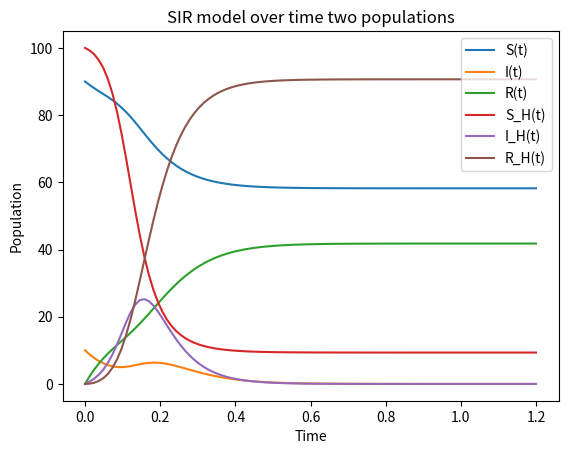

Recreate this plot in Python.
import numpy as np
from scipy.integrate import odeint
import matplotlib.pyplot as plt

beta = 0.1 # The transmission/infection rate per time unit
gamma = 20 # The rate of people being removed from the infected population

# Return the derivatives dS/dt, dI/dt, dR/dt respectively 
def sir_model(y, t):
    S, I, R = y
    dS = -beta * S * I
    dI = beta * S * I - gamma * I
    dR = gamma * I
    return [dS, dI, dR]

# Return the derivatives dS/dt, dI/dt, dR/dt, dS_H/dt, dI_H/dt, and dR_H/dt respectively
def sir_twopopulations(y, t):
    beta2 = 0.05
    beta3 = 0.5

    S, I, R, SH, IH, RH = y
    dS = -S * (beta * I + beta2 * IH)
    dI = S * (beta * I + beta2 * IH) - gamma * I
    dR = gamma * I
    dSH = -SH * (beta2 * I + beta3 * IH)
    dIH = SH * (beta2 * I  + beta3 * IH) - gamma * IH
    dRH = gamma * IH
    return [dS, dI, dR, dSH, dIH, dRH]


y_0 = [90, 10, 0, 100, 0, 0] # Initial values for S, I, R, S_H, I_H, R_H respectively

time = np.linspace(0, 1.2, 100) # Create 100 equally spaced points between 0 and 1.2

soln = odeint(sir_twopopulations, y_0, time) # Numerically solve the system of differential eqs

S_out = soln[:, 0] # The solution for the susceptible population
I_out = soln[:, 1] # The solution for the infected population
R_out = soln[:, 2] # The solution for the removed population
SH_out = soln[:, 3] # The solution for the second susectible population 
IH_out = soln[:, 4] # The solution for the second infected population
RH_out = soln[:, 5] # The solution for the second removed population

plt.plot(time, S_out, label="S(t)")
plt.plot(time, I_out, label="I(t)")
plt.plot(time, R_out, label="R(t)") 
plt.plot(time, SH_out, label="S_H(t)")
plt.plot(time, IH_out, label="I_H(t)")
plt.plot(time, RH_out, label="R_H(t)")# Plot all the solutions over the same time values
plt.xlabel("Time") # Label the x-axis as time
plt.ylabel("Population") # Label the y-axis as population
plt.title("SIR model over time two populations") # Title the plot
plt.legend(loc="upper right") # Show the plot legend
plt.show() # Show the plot

print(f"Last R(t) value: {R_out[-1]} | Last R_H(t) value: {RH_out[-1]}")
